Run: headless pygame with SDL's dummy video driver; simulated clock (each Clock.tick advances the game by its frame time, no real sleeping); random seed 0; keys injected as events and as key.get_pressed() state; no mouse input.
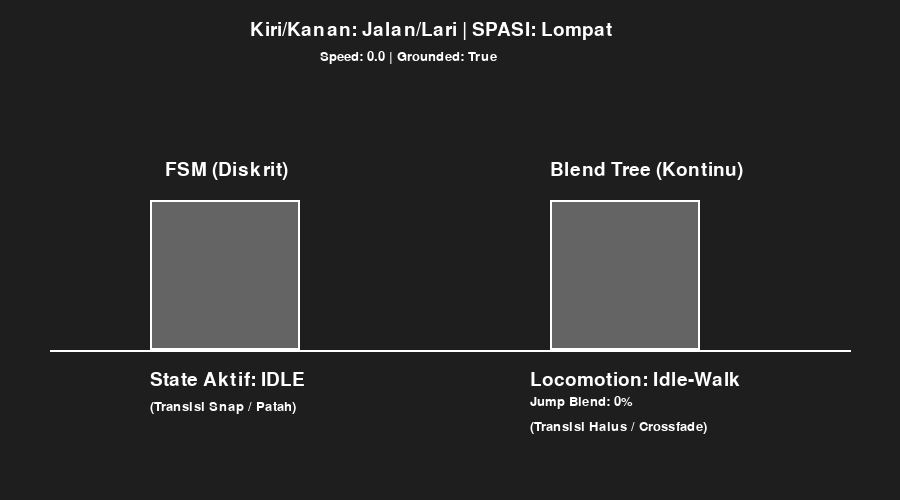
Frame 1 of 4 · flips 1–60 · no input
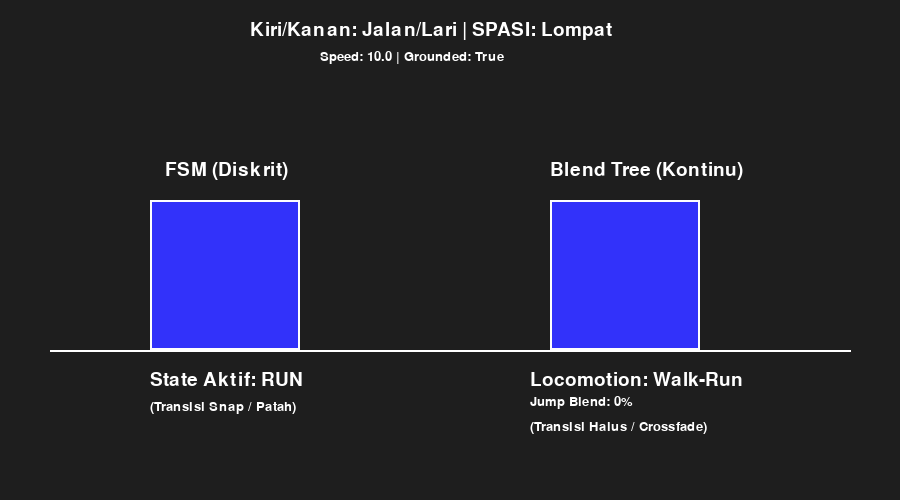
Frame 2 of 4 · flips 61–180 · tapped SPACE, RETURN · held RIGHT (→), D
Frame 3 of 4 · flips 181–300 · held DOWN (↓), S · screen unchanged from frame 2, image omitted
Frame 4 of 4 · flips 301–420 · held LEFT (←), A, UP (↑), W · screen same as frame 1, image omitted

The pygame program that drew these frames:

import pygame
import sys

pygame.init()
WIDTH, HEIGHT = 900, 500
screen = pygame.display.set_mode((WIDTH, HEIGHT))
pygame.display.set_caption("FSM vs Blend Tree (Idle, Walk, Run, Jump)")
font = pygame.font.SysFont(None, 28)
small_font = pygame.font.SysFont(None, 20)

# Warna sebagai representasi Animasi
C_IDLE = (100, 100, 100)  # Abu-abu
C_WALK = (50, 200, 50)    # Hijau
C_RUN  = (50, 50, 250)    # Biru
C_JUMP = (250, 200, 50)   # Kuning (Lompat)
WHITE  = (255, 255, 255)

# Fisika Karakter (Kapsul pergerakan - berlaku sama untuk keduanya)
speed = 0.0
MAX_SPEED = 10.0
ACCEL = 0.1

y_pos = 0.0
y_vel = 0.0
is_grounded = True
GRAVITY = 0.6
JUMP_POWER = -12.0

# Parameter khusus Blend Tree untuk transisi halus
jump_blend_weight = 0.0 
CROSSFADE_SPEED = 0.08  # Kecepatan transisi animasi (bukan fisik)

def lerp_color(c1, c2, t):
    t = max(0.0, min(1.0, t)) # Clamp 0-1
    return (
        int(c1[0] + (c2[0] - c1[0]) * t),
        int(c1[1] + (c2[1] - c1[1]) * t),
        int(c1[2] + (c2[2] - c1[2]) * t)
    )

def draw_text(surface, text, pos, color=WHITE, is_small=False):
    f = small_font if is_small else font
    surface.blit(f.render(text, True, color), pos)

clock = pygame.time.Clock()

while True:
    screen.fill((30, 30, 30))
    
    # 1. EVENT & INPUT
    for event in pygame.event.get():
        if event.type == pygame.QUIT:
            pygame.quit(); sys.exit()
        if event.type == pygame.KEYDOWN:
            if event.key == pygame.K_SPACE and is_grounded:
                y_vel = JUMP_POWER
                is_grounded = False

    keys = pygame.key.get_pressed()
    if keys[pygame.K_RIGHT]: speed = min(speed + ACCEL, MAX_SPEED)
    elif keys[pygame.K_LEFT]: speed = max(speed - ACCEL, 0.0)

    # 2. UPDATE FISIKA (Berlaku untuk posisi kotak di layar)
    if not is_grounded:
        y_vel += GRAVITY
        y_pos += y_vel
        if y_pos >= 0:  # Menyentuh tanah
            y_pos = 0
            y_vel = 0
            is_grounded = True

    # ==========================================
    # LOGIKA KIRI: FINITE STATE MACHINE (FSM)
    # Aturan: Hanya 1 state yang aktif. Lompat membatalkan semua.
    # ==========================================
    fsm_state = "IDLE"
    fsm_color = C_IDLE
    
    if not is_grounded:
        fsm_state = "JUMP"
        fsm_color = C_JUMP
    elif speed >= 6.0:
        fsm_state = "RUN"
        fsm_color = C_RUN
    elif speed >= 1.0:
        fsm_state = "WALK"
        fsm_color = C_WALK

    # ==========================================
    # LOGIKA KANAN: BLEND TREE & CROSSFADE
    # Aturan: Hitung locomotion dasar, lalu blend dengan Lompat
    # ==========================================
    
    # A. Hitung Locomotion 1D (Kecepatan)
    if speed <= 5.0:
        loco_t = speed / 5.0
        loco_color = lerp_color(C_IDLE, C_WALK, loco_t)
        loco_text = f"Locomotion: Idle-Walk"
    else:
        loco_t = (speed - 5.0) / 5.0
        loco_color = lerp_color(C_WALK, C_RUN, loco_t)
        loco_text = f"Locomotion: Walk-Run"

    # B. Hitung Transisi Crossfade Udara (Airborne Blend)
    # Alih-alih langsung patah (snap) seperti FSM, animasi melompat memudar masuk/keluar
    if not is_grounded:
        jump_blend_weight = min(1.0, jump_blend_weight + CROSSFADE_SPEED)
    else:
        jump_blend_weight = max(0.0, jump_blend_weight - CROSSFADE_SPEED)

    # C. Hasil Akhir Blend Tree
    blend_color = lerp_color(loco_color, C_JUMP, jump_blend_weight)
    
    # --- 3. RENDER UI ---
    draw_text(screen, f"Kiri/Kanan: Jalan/Lari | SPASI: Lompat", (250, 20))
    draw_text(screen, f"Speed: {speed:.1f} | Grounded: {is_grounded}", (320, 50), is_small=True)

    # Gambar Tanah
    pygame.draw.line(screen, WHITE, (50, 350), (850, 350), 2)

    # Render FSM (Kiri)
    fsm_rect = pygame.Rect(150, 200 + y_pos, 150, 150)
    pygame.draw.rect(screen, fsm_color, fsm_rect)
    pygame.draw.rect(screen, WHITE, fsm_rect, 2)
    
    draw_text(screen, "FSM (Diskrit)", (165, 160))
    draw_text(screen, f"State Aktif: {fsm_state}", (150, 370))
    draw_text(screen, "(Transisi Snap / Patah)", (150, 400), is_small=True)

    # Render Blend Tree (Kanan)
    blend_rect = pygame.Rect(550, 200 + y_pos, 150, 150)
    pygame.draw.rect(screen, blend_color, blend_rect)
    pygame.draw.rect(screen, WHITE, blend_rect, 2)
    
    draw_text(screen, "Blend Tree (Kontinu)", (550, 160))
    draw_text(screen, loco_text, (530, 370))
    draw_text(screen, f"Jump Blend: {int(jump_blend_weight*100)}%", (530, 395), is_small=True)
    draw_text(screen, "(Transisi Halus / Crossfade)", (530, 420), is_small=True)

    pygame.display.flip()
    clock.tick(60)
